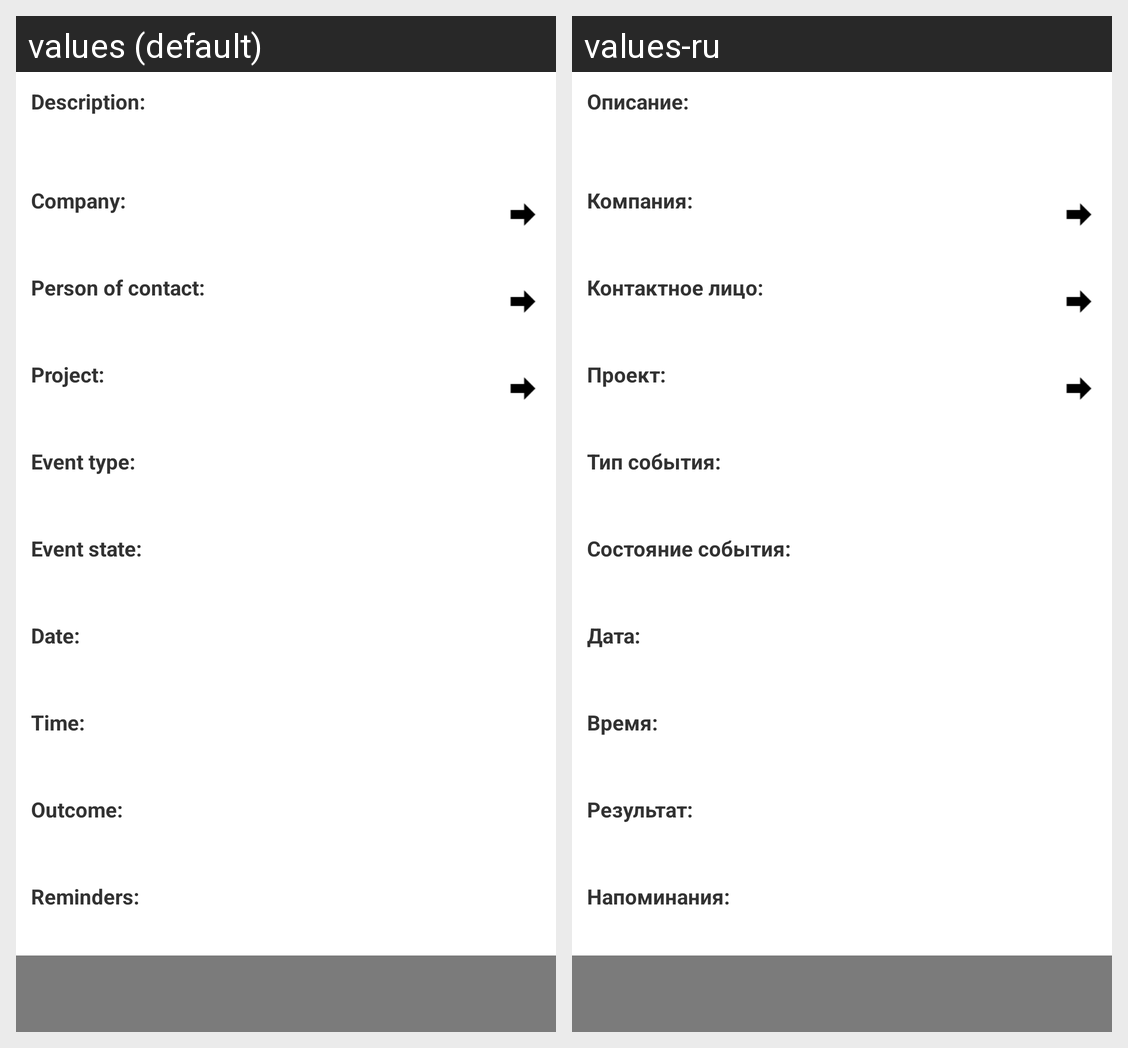

For this localized Android screen grid, give each drawn string resource with its value in every locale shown.
Android screen res/layout/event_details.xml rendered under 2 locales, left to right: values (default), values-ru. Device: Nexus 5 (rendered at 1080×1920; each locale shown at half size, 540×960, under a caption strip naming it); theme scriba_theme.
Strings drawn on this screen, with the default value and each locale's value (text and hints the layout hard-codes, and strings that could not be matched under every locale, appear in the picture but are not listed):

event_descr_title
  values: Description:
  values-ru: Описание:

event_company_title
  values: Company:
  values-ru: Компания:

event_poc_title
  values: Person of contact:
  values-ru: Контактное лицо:

event_project_title
  values: Project:
  values-ru: Проект:

event_type_title
  values: Event type:
  values-ru: Тип события:

event_state_title
  values: Event state:
  values-ru: Состояние события:

event_date_title
  values: Date:
  values-ru: Дата:

event_time_title
  values: Time:
  values-ru: Время:

event_outcome_title
  values: Outcome:
  values-ru: Результат:

event_reminder_header
  values: Reminders:
  values-ru: Напоминания:
